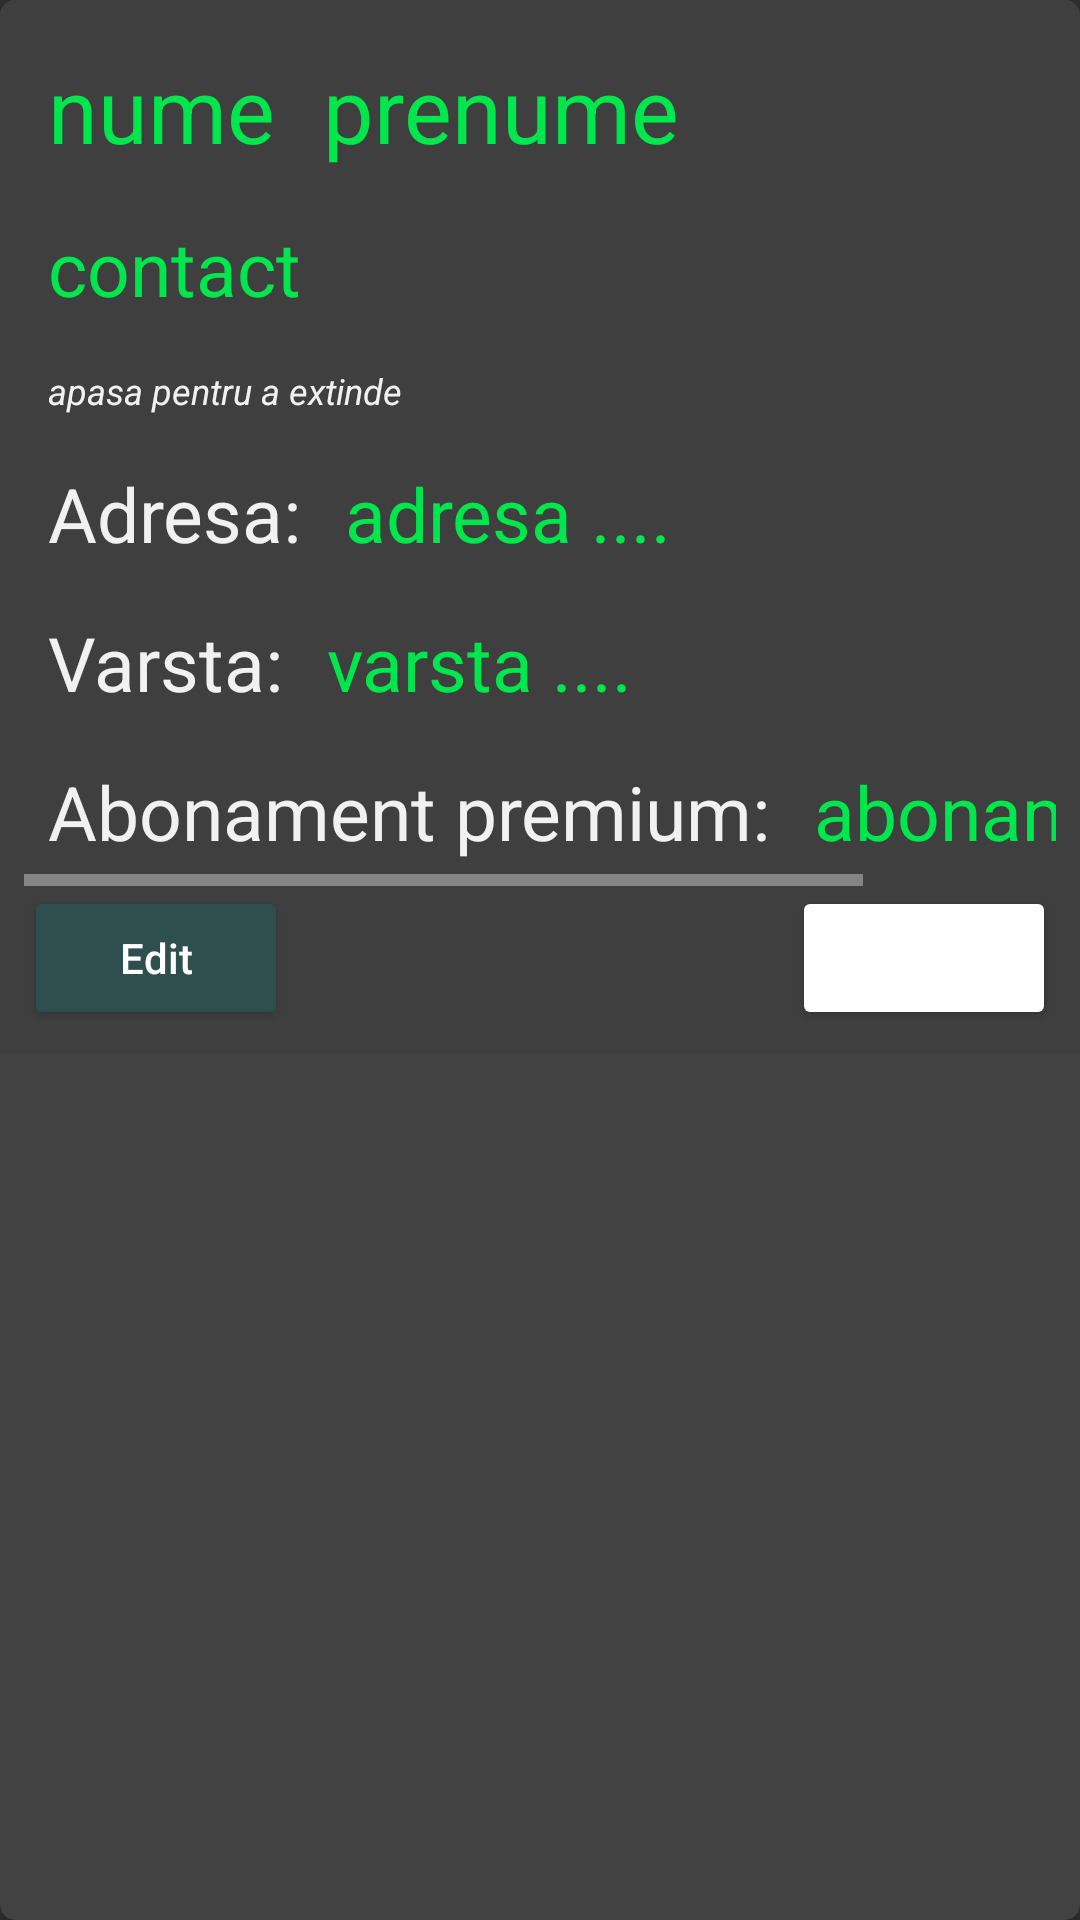

Produce the Android XML layout that renders to this screen, including the resource entries it uses.
<!-- AndroidManifest.xml: application theme Theme.Design.NoActionBar -->
<!-- res/layout/client_item.xml -->
<?xml version="1.0" encoding="utf-8"?>
<androidx.cardview.widget.CardView xmlns:android="http://schemas.android.com/apk/res/android"
    android:layout_width="match_parent"
    android:layout_height="wrap_content"
    xmlns:app="http://schemas.android.com/apk/res-auto"
    android:orientation="vertical"
    android:layout_margin="8dp"
    app:cardCornerRadius="5dp">

    <LinearLayout
        android:layout_width="match_parent"
        android:layout_height="wrap_content"
        android:background="@color/secondaryBackground"
        android:orientation="vertical"
        android:padding="8dp"
        >

        <LinearLayout
            android:layout_width="match_parent"
            android:layout_height="wrap_content"
            android:orientation="vertical"
            android:id="@+id/displayedLayoutClientItem">

            <LinearLayout
                android:layout_width="wrap_content"
                android:layout_height="wrap_content"
                android:orientation="horizontal">

                <TextView
                    android:layout_width="wrap_content"
                    android:layout_height="wrap_content"
                    android:text="nume"
                    android:id="@+id/numeClientItem"
                    android:textSize="30dp"
                    android:padding="8dp"
                    android:textColor="@color/primaryColor"/>

                <TextView
                    android:layout_width="wrap_content"
                    android:layout_height="wrap_content"
                    android:text="prenume"
                    android:id="@+id/prenumeClientItem"
                    android:textSize="30dp"
                    android:padding="8dp"
                    android:paddingStart="0dp"
                    android:textColor="@color/primaryColor"/>

            </LinearLayout>

            <TextView
                android:layout_width="wrap_content"
                android:layout_height="wrap_content"
                android:textSize="25dp"
                android:textColor="@color/primaryColor"
                android:text="contact"
                android:id="@+id/contactClientItem"
                android:padding="8dp"/>

            <TextView
                android:layout_width="wrap_content"
                android:layout_height="wrap_content"
                android:text="apasa pentru a extinde"
                android:padding="8dp"
                android:textSize="12dp"
                android:textStyle="italic"
                android:id="@+id/extindeLabelClientItem"
                android:textColor="@color/primaryBackground"/>

        </LinearLayout>

        <LinearLayout
            android:layout_width="match_parent"
            android:layout_height="wrap_content"
            android:orientation="vertical"
            android:id="@+id/hiddenLayoutClientItem">

            <LinearLayout
                android:layout_width="match_parent"
                android:layout_height="wrap_content"
                android:orientation="horizontal"
                >

                <TextView
                    android:layout_width="wrap_content"
                    android:layout_height="wrap_content"
                    android:text="Adresa: "
                    android:textSize="25dp"
                    android:padding="8dp"
                    android:textColor="@color/primaryBackground"
                    />

                <TextView
                    android:layout_width="wrap_content"
                    android:layout_height="wrap_content"
                    android:text="adresa ...."
                    android:textSize="25dp"
                    android:textColor="@color/primaryColor"
                    android:id="@+id/adresaClientItem"
                    />

            </LinearLayout>

            <LinearLayout
                android:layout_width="match_parent"
                android:layout_height="wrap_content"
                android:orientation="horizontal"
                >

                <TextView
                    android:layout_width="wrap_content"
                    android:layout_height="wrap_content"
                    android:text="Varsta: "
                    android:textSize="25dp"
                    android:padding="8dp"
                    android:textColor="@color/primaryBackground"
                    />

                <TextView
                    android:layout_width="wrap_content"
                    android:layout_height="wrap_content"
                    android:text="varsta ...."
                    android:textSize="25dp"
                    android:textColor="@color/primaryColor"
                    android:id="@+id/varstaClientItem"
                    />

            </LinearLayout>

            <HorizontalScrollView
                android:layout_width="match_parent"
                android:layout_height="wrap_content">

                <LinearLayout
                    android:layout_width="match_parent"
                    android:layout_height="wrap_content"
                    android:orientation="horizontal"
                    >

                    <TextView
                        android:layout_width="wrap_content"
                        android:layout_height="wrap_content"
                        android:padding="8dp"
                        android:text="Abonament premium: "
                        android:textColor="@color/primaryBackground"
                        android:textSize="25dp" />

                    <TextView
                        android:layout_width="wrap_content"
                        android:layout_height="wrap_content"
                        android:text="abonament ...."
                        android:textSize="25dp"
                        android:textColor="@color/primaryColor"
                        android:id="@+id/premiumClientItem"
                        />

                </LinearLayout>

            </HorizontalScrollView>

        </LinearLayout>

        <RelativeLayout
            android:layout_width="match_parent"
            android:layout_height="wrap_content">

            <Button
                android:id="@+id/editBtnItemClient"
                android:layout_width="wrap_content"
                android:layout_height="wrap_content"
                android:layout_alignParentStart="true"
                android:text="Edit"
                android:textAllCaps="false"
                android:backgroundTint="@color/highlightColor"/>

            <Button
                android:id="@+id/deleteBtnItemClient"
                android:layout_width="wrap_content"
                android:layout_height="wrap_content"
                android:layout_alignParentEnd="true"
                android:text="Delete"
                android:textAllCaps="false"
                android:backgroundTint="@color/alertColor"/>

        </RelativeLayout>

    </LinearLayout>

</androidx.cardview.widget.CardView>
<!-- resources referenced by this layout -->
<resources>
  <color name="highlightColor">#2f4f4f</color>
  <color name="primaryBackground">#f1f1f1</color>
  <color name="primaryColor">#00e64d</color>
  <color name="secondaryBackground">#3f3f3f</color>
</resources>
